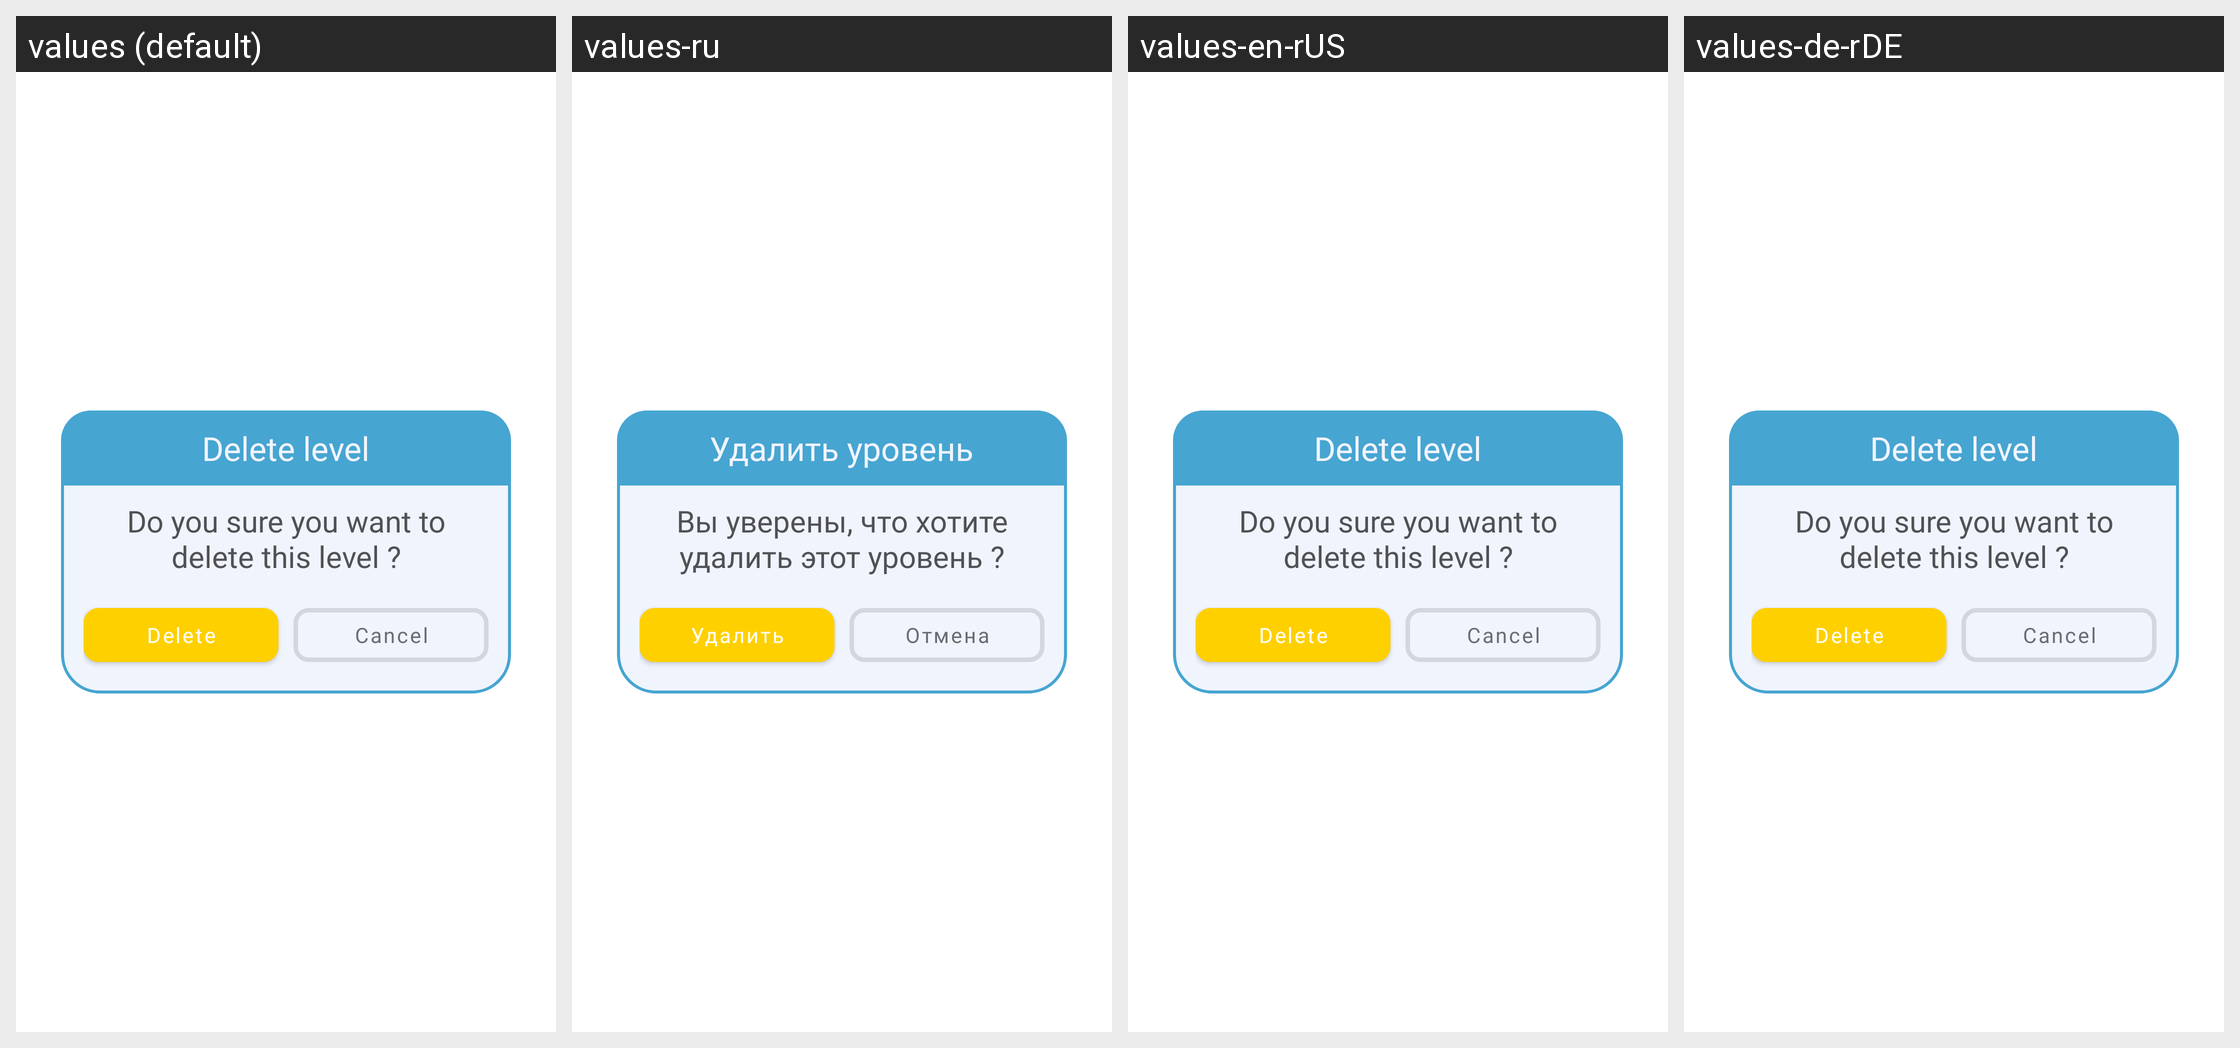

Translations of the strings shown on this Android screen, per locale in the grid:
Android screen res/layout/delete_level_dialog.xml rendered under 4 locales, left to right: values (default), values-ru, values-en-rUS, values-de-rDE. Device: Nexus 5 (rendered at 1080×1920; each locale shown at half size, 540×960, under a caption strip naming it); theme CustomAppTheme.
Strings drawn on this screen, with the default value and each locale's value (text and hints the layout hard-codes, and strings that could not be matched under every locale, appear in the picture but are not listed):

delete_level
  values: Delete level
  values-ru: Удалить уровень
  values-en-rUS: Delete level
  values-de-rDE: Delete level  [not translated; the default value is used]

do_you_sure_you_want_to_delete_this_level
  values: Do you sure you want to delete this level ?
  values-ru: Вы уверены, что хотите удалить этот уровень ?
  values-en-rUS: Do you sure you want to delete this level ?
  values-de-rDE: Do you sure you want to delete this level ?  [not translated; the default value is used]

delete
  values: Delete
  values-ru: Удалить
  values-en-rUS: Delete
  values-de-rDE: Delete  [not translated; the default value is used]

cancel
  values: Cancel
  values-ru: Отмена
  values-en-rUS: Cancel
  values-de-rDE: Cancel
